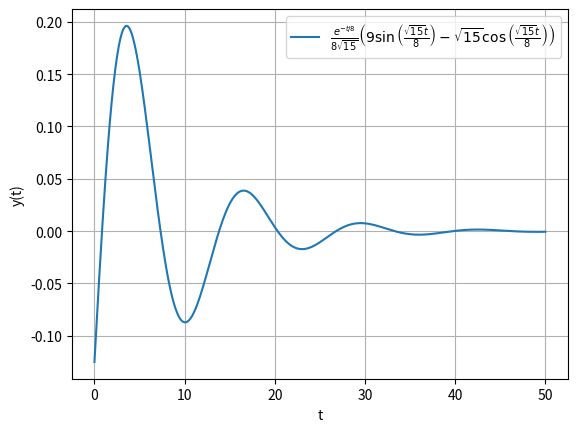

Write Python code to recreate this figure.
import numpy as np
import matplotlib.pyplot as plt

# Define the time values
t_values = np.linspace(0, 50, 500)  # Adjust the range and number of points as needed

# Calculate y values using the given function
y_values = (np.exp(-t_values/8) / (8 * np.sqrt(15))) * (9 * np.sin(np.sqrt(15) * t_values / 8) - np.sqrt(15) * np.cos(np.sqrt(15) * t_values / 8))

# Plot the graph
plt.plot(t_values, y_values, label=r'$\frac{e^{-t/8}}{8\sqrt{15}} \left(9\sin\left(\frac{\sqrt{15}t}{8}\right) - \sqrt{15}\cos\left(\frac{\sqrt{15}t}{8}\right)\right)$')
plt.xlabel('t')
plt.ylabel('y(t)')
plt.legend()
plt.grid(True)
plt.savefig('b.png')

